The GitHub repository mgatlin3-gtri/FT contains a labelled image folder "images" with 4 categories: diarrhea, farts, pee, poop. Examples follow, each with its label.

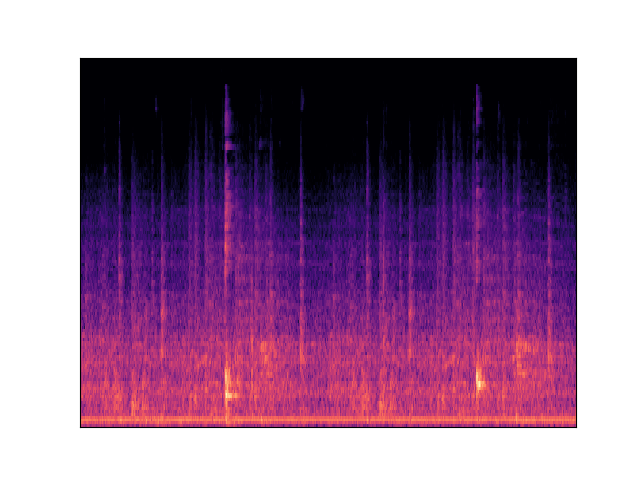
Label: poop

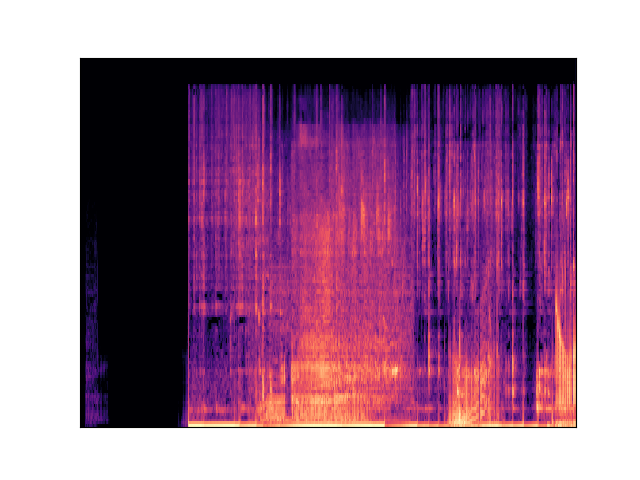
Label: diarrhea

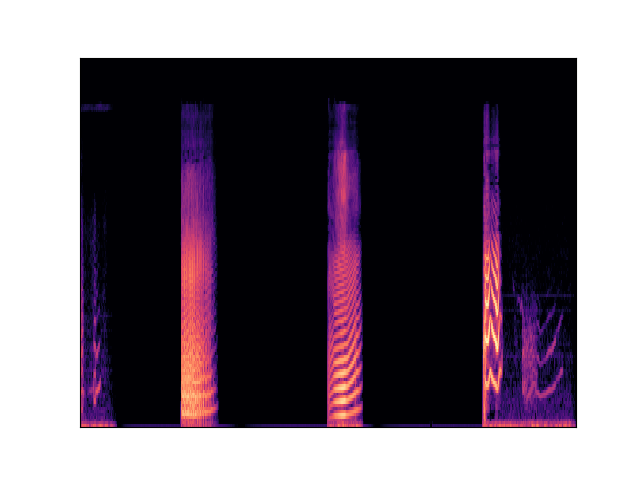
Label: farts

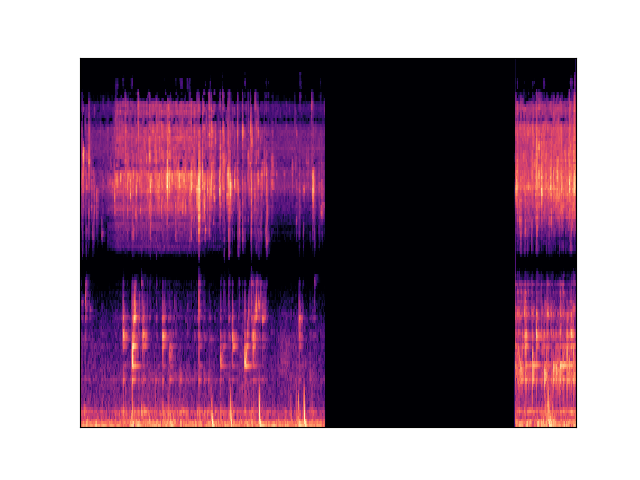
Label: pee

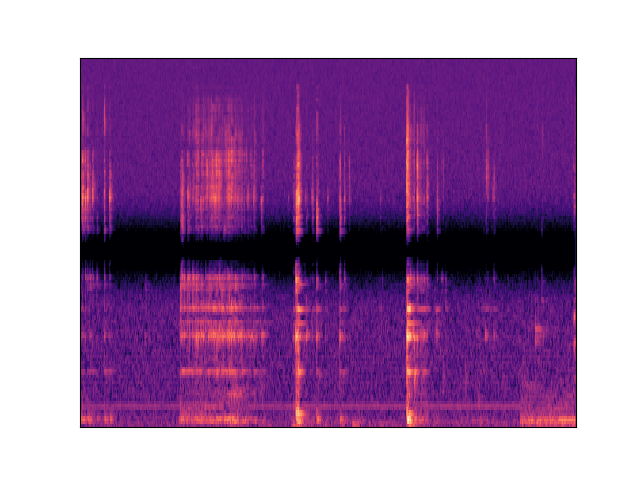
Label: diarrhea

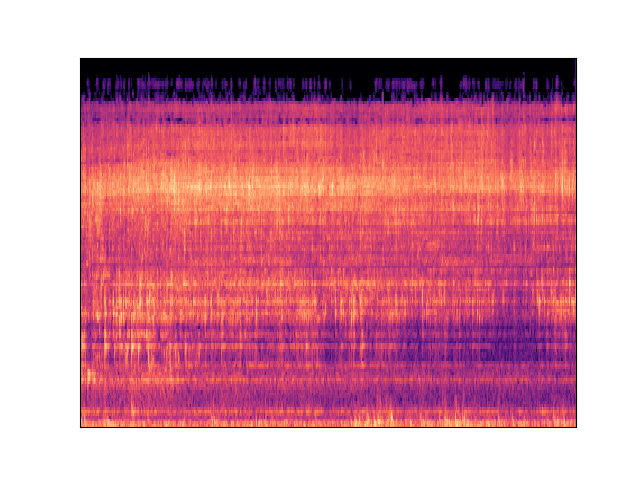
Label: pee
